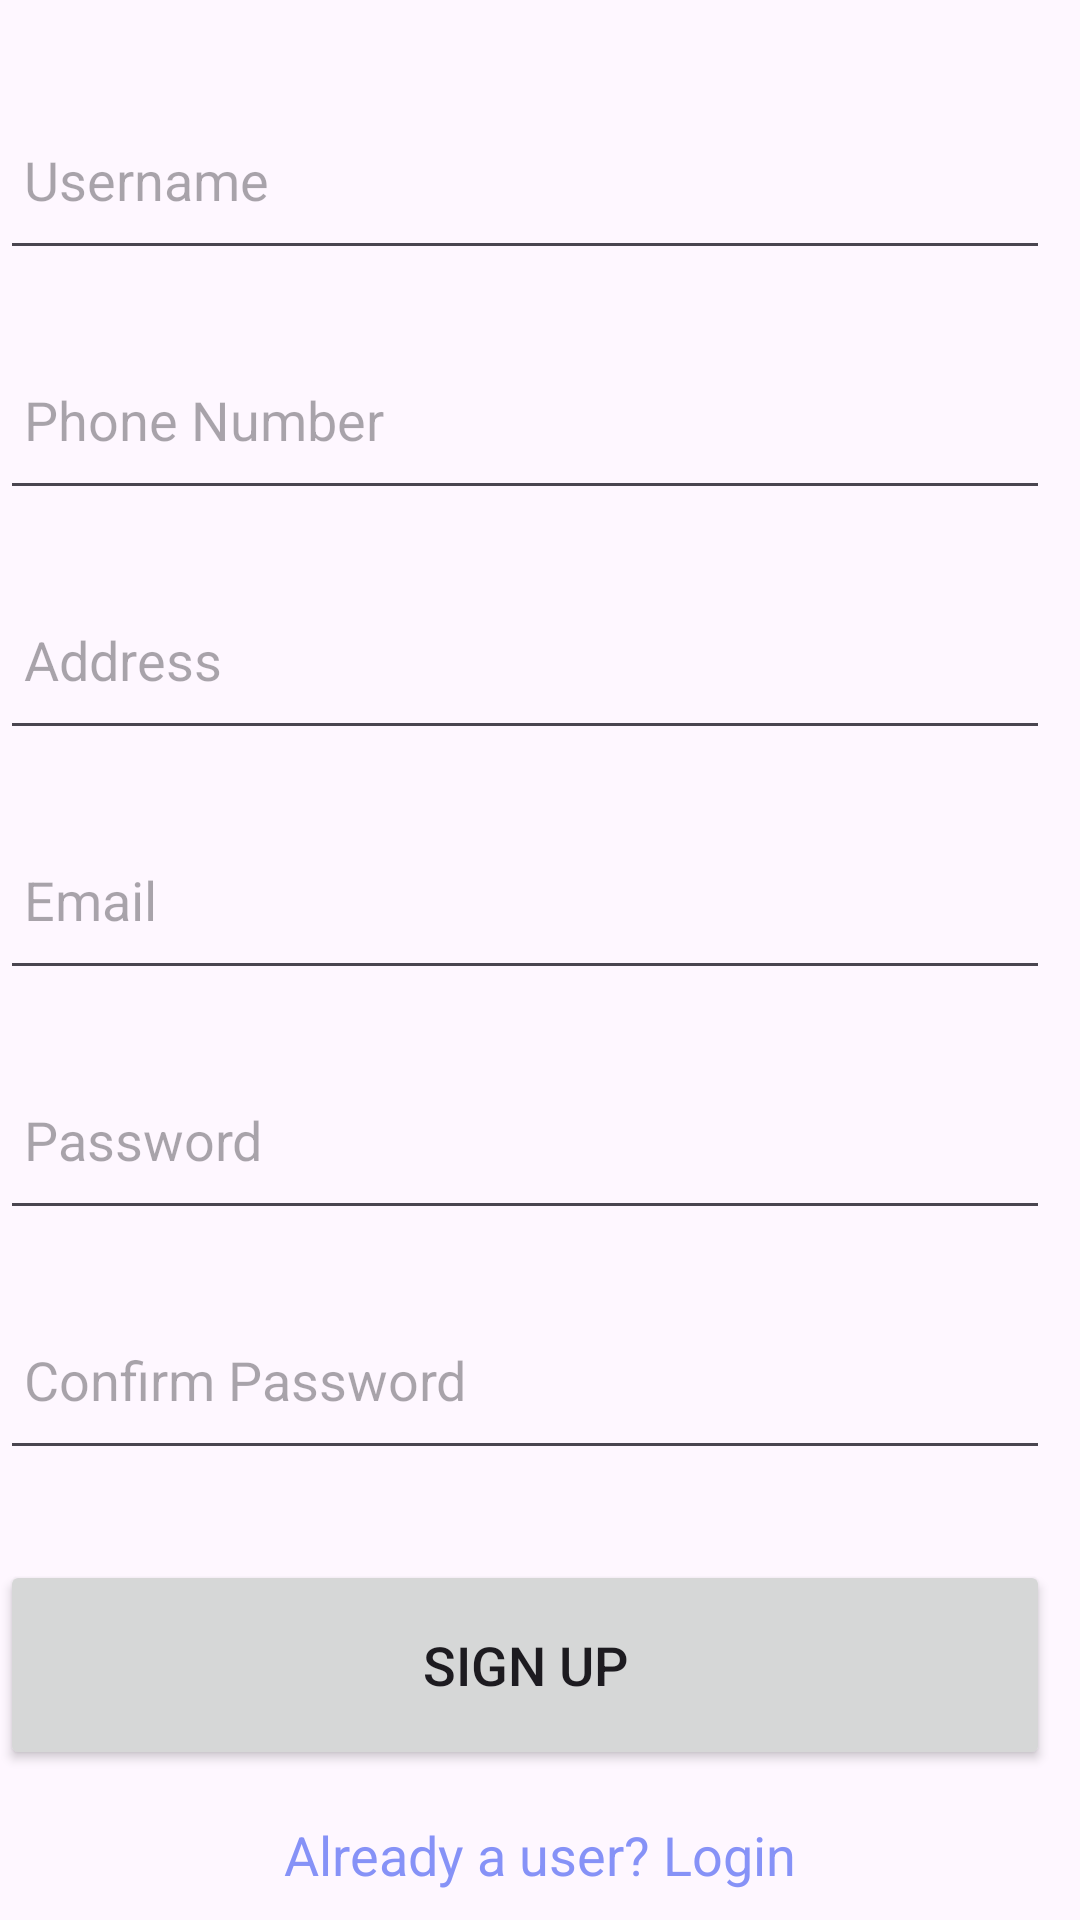

Layout XML and referenced resources for this Android screen:
<!-- AndroidManifest.xml: application theme Theme.School_Project -->
<!-- res/layout/activity_signup.xml -->
<ScrollView xmlns:android="http://schemas.android.com/apk/res/android"
    xmlns:app="http://schemas.android.com/apk/res-auto"
    xmlns:tools="http://schemas.android.com/tools"
    android:id="@+id/main"
    android:layout_width="match_parent"
    android:layout_height="match_parent"
    android:orientation="vertical"
    android:background="@drawable/wallpaper"
    tools:context=".SignupActivity">

    <LinearLayout
        android:layout_width="match_parent"
        android:layout_height="wrap_content"
        android:orientation="vertical">

        <EditText
            android:id="@+id/signup_username"
            android:layout_width="350dp"
            android:layout_height="60dp"
            android:layout_marginTop="30dp"
            android:padding="8dp"
            android:hint="Username" />

        <EditText
            android:id="@+id/signup_phone"
            android:layout_width="350dp"
            android:layout_height="60dp"
            android:layout_marginTop="20dp"
            android:padding="8dp"
            android:hint="Phone Number"
            android:inputType="phone"/>

        <EditText
            android:id="@+id/signup_address"
            android:layout_width="350dp"
            android:layout_height="60dp"
            android:layout_marginTop="20dp"
            android:padding="8dp"
            android:hint="Address"
            android:inputType="textMultiLine" />

        <EditText
            android:id="@+id/signup_email"
            android:layout_width="350dp"
            android:layout_height="60dp"
            android:layout_marginTop="20dp"
            android:padding="8dp"
            android:hint="Email"
            android:inputType="textEmailAddress" />

        <EditText
            android:id="@+id/signup_password"
            android:layout_width="350dp"
            android:layout_height="60dp"
            android:layout_marginTop="20dp"
            android:padding="8dp"
            android:hint="Password"
            android:inputType="textPassword" />

        <EditText
            android:id="@+id/signup_confirm"
            android:layout_width="350dp"
            android:layout_height="60dp"
            android:layout_marginTop="20dp"
            android:padding="8dp"
            android:hint="Confirm Password"
            android:inputType="textPassword" />

        <Button
            android:id="@+id/signup_button"
            android:layout_width="350dp"
            android:layout_height="70dp"
            android:text="Sign Up"
            android:textSize="18sp"
            android:layout_marginTop="30dp"
            app:cornerRadius="30dp"/>

        <TextView
            android:id="@+id/loginRedirectText"
            android:layout_width="wrap_content"
            android:layout_height="wrap_content"
            android:text="Already a user? Login"
            android:layout_gravity="center"
            android:padding="8dp"
            android:textSize="18sp"
            android:layout_marginTop="8dp"
            android:textColor="@color/Lavender"/>
    </LinearLayout>
</ScrollView>
<!-- resources referenced by this layout -->
<resources>
  <color name="Lavender">#8692f7</color>
  <style name="Theme.School_Project" parent="Base.Theme.School_Project" />
  <style name="Base.Theme.School_Project" parent="Theme.Material3.DayNight.NoActionBar">
          <item name="colorPrimary">@color/Lavender</item>
          <item name="colorPrimaryVariant">@color/Lavender</item>
          <item name="colorOnPrimary">@color/white</item>
          
          <item name="colorSecondary">@color/teal_200</item>
          <item name="colorSecondaryVariant">@color/teal_700</item>
          <item name="colorOnSecondary">@color/black</item>
          
          <item name="android:statusBarColor">?attr/colorPrimaryVariant</item>
      </style>
  <color name="white">#FFFFFFFF</color>
  <color name="teal_200">#FF03DAC5</color>
  <color name="teal_700">#FF018786</color>
  <color name="black">#FF000000</color>
</resources>
